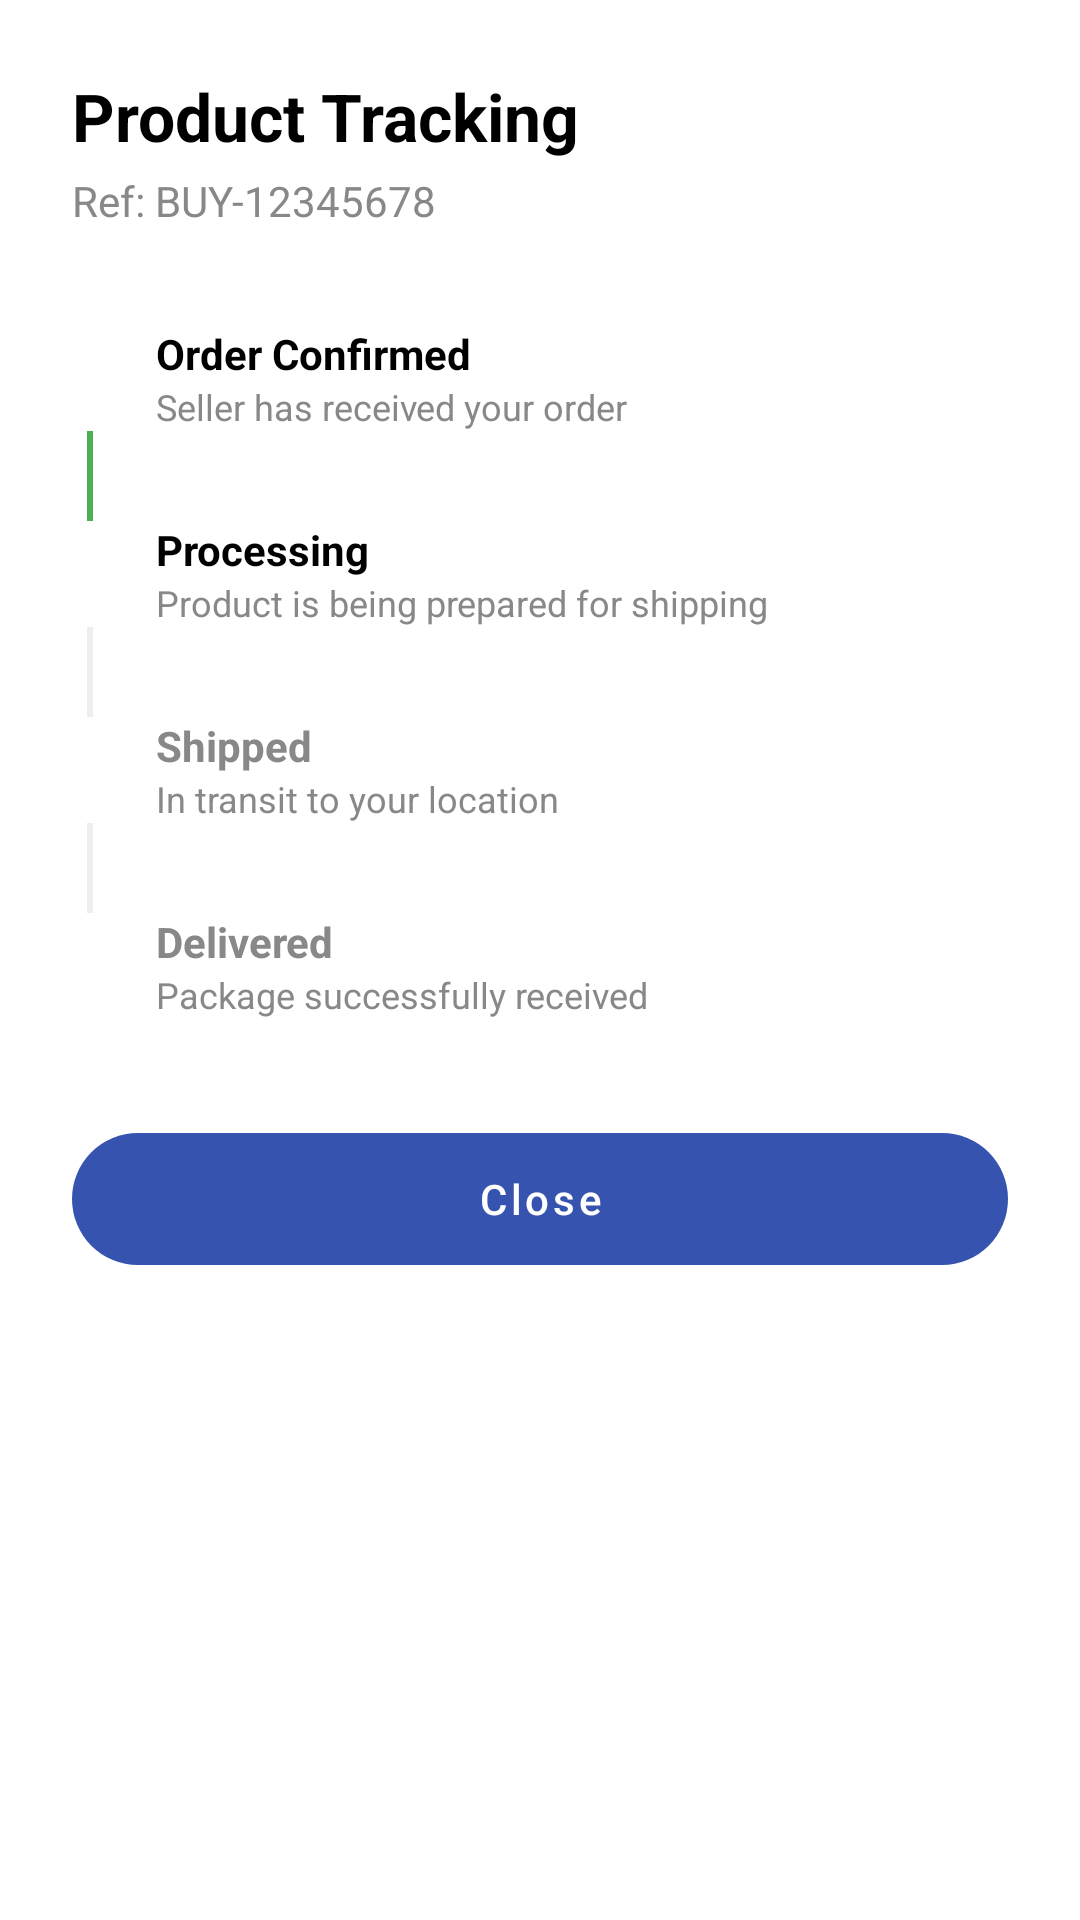

Layout XML and referenced resources for this Android screen:
<!-- AndroidManifest.xml: application theme Theme.SmartFarmer -->
<!-- res/layout/dialog_track_order.xml -->
<?xml version="1.0" encoding="utf-8"?>
<com.google.android.material.card.MaterialCardView xmlns:android="http://schemas.android.com/apk/res/android"
    xmlns:app="http://schemas.android.com/apk/res-auto"
    android:layout_width="match_parent"
    android:layout_height="wrap_content"
    app:cardCornerRadius="24dp"
    app:cardElevation="0dp">

    <LinearLayout
        android:layout_width="match_parent"
        android:layout_height="wrap_content"
        android:orientation="vertical"
        android:padding="24dp">

        <TextView
            android:layout_width="wrap_content"
            android:layout_height="wrap_content"
            android:text="Product Tracking"
            android:textColor="@color/black"
            android:textSize="22sp"
            android:textStyle="bold" />

        <TextView
            android:id="@+id/tvTrackOrderRef"
            android:layout_width="wrap_content"
            android:layout_height="wrap_content"
            android:layout_marginTop="4dp"
            android:text="Ref: BUY-12345678"
            android:textColor="@color/gray"
            android:textSize="14sp" />

        
        <LinearLayout
            android:layout_width="match_parent"
            android:layout_height="wrap_content"
            android:layout_marginTop="32dp"
            android:orientation="vertical">

            
            <LinearLayout
                android:layout_width="match_parent"
                android:layout_height="wrap_content"
                android:orientation="horizontal">
                <View
                    android:id="@+id/dotConfirmed"
                    android:layout_width="12dp"
                    android:layout_height="12dp"
                    android:layout_marginTop="4dp"
                    android:background="@drawable/bg_circle_button"
                    android:backgroundTint="#4CAF50" />
                <LinearLayout
                    android:layout_width="match_parent"
                    android:layout_height="wrap_content"
                    android:layout_marginStart="16dp"
                    android:orientation="vertical">
                    <TextView
                        android:layout_width="wrap_content"
                        android:layout_height="wrap_content"
                        android:text="Order Confirmed"
                        android:textColor="@color/black"
                        android:textStyle="bold" />
                    <TextView
                        android:layout_width="wrap_content"
                        android:layout_height="wrap_content"
                        android:text="Seller has received your order"
                        android:textColor="@color/gray"
                        android:textSize="12sp" />
                </LinearLayout>
            </LinearLayout>

            <View
                android:layout_width="2dp"
                android:layout_height="30dp"
                android:layout_marginStart="5dp"
                android:background="#4CAF50" />

            
            <LinearLayout
                android:layout_width="match_parent"
                android:layout_height="wrap_content"
                android:orientation="horizontal">
                <View
                    android:id="@+id/dotProcessing"
                    android:layout_width="12dp"
                    android:layout_height="12dp"
                    android:layout_marginTop="4dp"
                    android:background="@drawable/bg_circle_button"
                    android:backgroundTint="#4CAF50" />
                <LinearLayout
                    android:layout_width="match_parent"
                    android:layout_height="wrap_content"
                    android:layout_marginStart="16dp"
                    android:orientation="vertical">
                    <TextView
                        android:layout_width="wrap_content"
                        android:layout_height="wrap_content"
                        android:text="Processing"
                        android:textColor="@color/black"
                        android:textStyle="bold" />
                    <TextView
                        android:layout_width="wrap_content"
                        android:layout_height="wrap_content"
                        android:text="Product is being prepared for shipping"
                        android:textColor="@color/gray"
                        android:textSize="12sp" />
                </LinearLayout>
            </LinearLayout>

            <View
                android:id="@+id/lineShipped"
                android:layout_width="2dp"
                android:layout_height="30dp"
                android:layout_marginStart="5dp"
                android:background="#EEEEEE" />

            
            <LinearLayout
                android:layout_width="match_parent"
                android:layout_height="wrap_content"
                android:orientation="horizontal">
                <View
                    android:id="@+id/dotShipped"
                    android:layout_width="12dp"
                    android:layout_height="12dp"
                    android:layout_marginTop="4dp"
                    android:background="@drawable/bg_circle_button"
                    android:backgroundTint="#EEEEEE" />
                <LinearLayout
                    android:layout_width="match_parent"
                    android:layout_height="wrap_content"
                    android:layout_marginStart="16dp"
                    android:orientation="vertical">
                    <TextView
                        android:layout_width="wrap_content"
                        android:layout_height="wrap_content"
                        android:text="Shipped"
                        android:textColor="@color/gray"
                        android:textStyle="bold" />
                    <TextView
                        android:layout_width="wrap_content"
                        android:layout_height="wrap_content"
                        android:text="In transit to your location"
                        android:textColor="@color/gray"
                        android:textSize="12sp" />
                </LinearLayout>
            </LinearLayout>

            <View
                android:id="@+id/lineDelivered"
                android:layout_width="2dp"
                android:layout_height="30dp"
                android:layout_marginStart="5dp"
                android:background="#EEEEEE" />

            
            <LinearLayout
                android:layout_width="match_parent"
                android:layout_height="wrap_content"
                android:orientation="horizontal">
                <View
                    android:id="@+id/dotDelivered"
                    android:layout_width="12dp"
                    android:layout_height="12dp"
                    android:layout_marginTop="4dp"
                    android:background="@drawable/bg_circle_button"
                    android:backgroundTint="#EEEEEE" />
                <LinearLayout
                    android:layout_width="match_parent"
                    android:layout_height="wrap_content"
                    android:layout_marginStart="16dp"
                    android:orientation="vertical">
                    <TextView
                        android:layout_width="wrap_content"
                        android:layout_height="wrap_content"
                        android:text="Delivered"
                        android:textColor="@color/gray"
                        android:textStyle="bold" />
                    <TextView
                        android:layout_width="wrap_content"
                        android:layout_height="wrap_content"
                        android:text="Package successfully received"
                        android:textColor="@color/gray"
                        android:textSize="12sp" />
                </LinearLayout>
            </LinearLayout>

        </LinearLayout>

        <com.google.android.material.button.MaterialButton
            android:id="@+id/btnCloseTrack"
            style="@style/Widget.MaterialComponents.Button.UnelevatedButton"
            android:layout_width="match_parent"
            android:layout_height="56dp"
            android:layout_marginTop="32dp"
            android:text="Close"
            android:textAllCaps="false"
            app:cornerRadius="28dp" />

    </LinearLayout>
</com.google.android.material.card.MaterialCardView>
<!-- resources referenced by this layout -->
<resources>
  <color name="black">#000000</color>
  <color name="gray">#888888</color>
  <style name="Theme.SmartFarmer" parent="Theme.MaterialComponents.Light.NoActionBar">
          <item name="colorPrimary">@color/ocean_blue</item>
          <item name="colorPrimaryVariant">@color/ocean_blue_dark</item>
          <item name="colorOnPrimary">@color/white</item>
          <item name="colorSecondary">@color/ocean_blue</item>
          <item name="colorOnSecondary">@color/white</item>
          <item name="android:statusBarColor">@color/ocean_blue</item>
          <item name="android:windowLightStatusBar">false</item>
          <item name="android:navigationBarColor">@color/black</item>
          <item name="android:windowBackground">@color/white</item>
      </style>
  <color name="ocean_blue">#3654AF</color>
  <color name="ocean_blue_dark">#2B51C1</color>
  <color name="white">#FFFFFF</color>
</resources>
